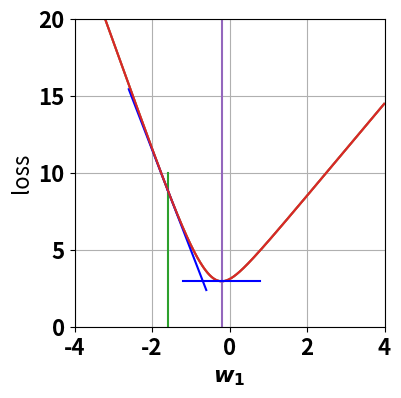

Write the Python code that produced this figure.
# Imports and helper functions
import math
import numpy as np
from numpy import arange # for ranges with decimal steps
from math import log
import matplotlib
from matplotlib import pyplot as plt # for plotting

train_data = [([2, 1], [1,0]), # SPAM
              ([5,2], [1, 0]), # SPAM
              ([3, 4], [0, 1])] # NO_SPAM
train_data_x = [l[0] for l in train_data]
train_data_y = [l[1] for l in train_data]
print("training data x:", train_data_x)
print("training data y:", train_data_y)

# Some helper functions and indices for plotting and inspecting results

# Given a one-hot encoded vector, return the class label as a string
# 0 means the first entry of the one-hot-encoded class label is 1 ==> [1, 0]
# 1 means the second entry of the one-hot-encoded class label is 1 ==> [0, 1]
idx2label = {1: "NO_SPAM", 0: "SPAM"}
idx2color = {1: "blue", 0: "red"} # we need this for plotting only

def get_label_string(one_hot_label):
  return idx2label[one_hot_label.index(1)]

def get_color_string(one_hot_label):
  return idx2color[one_hot_label.index(1)]

def classify(x, w, b):
  # Binary logistic regression classifier
  z = np.dot(x, w) + b # score
  print("in classify", z)
  prob = 1 / (1 + math.exp(-z)) # sigmoid function computes the probability of the positive class
  return prob

def binary_cross_entropy_loss(train_data, w, b):
  """
  This function computes the BCE for the training data if our logistic regression
  model is parameterized by w and b.
  Note that this naive implementation will suffer from underflow in real-world
  settings (doesn't happen for our toy dataset). Toolkit implementations apply
  some tricks to avoid this.
  """
  ce = 0
  for x, label in train_data:
    prob = classify(x, w, b)
    ce -= label[0] * log(prob) + label[1] * log(1 - prob)
  return ce

# Let's try this
w = np.array([-0.2, 0.5])
b = -0.5
print("Error/Loss:", binary_cross_entropy_loss(train_data, w, b))

# What if we choose the parameters less wisely?
w = np.array([0.9, 0.5])
b = -0.5
print("Error/Loss:", binary_cross_entropy_loss(train_data, w, b))


def plot_loss_function():

  w2 = 0.5 # fixed
  b = 0.5 # fixed

  # Let's try lots of values for w1 and compute the error
  # (This is impossible in practice for larger models!)
  weights, loss_values = [], []
  for w1 in np.arange(-4, 4, 0.01):
    weights.append(w1) # This will be the x-values in the plot
    # Compute the corresponding y-values:
    loss_values.append(binary_cross_entropy_loss(train_data, [w1, w2], b))
    # Note that the input to the binary cross entropy loss function is the entire training data,
    # plus our fixed weights.

  # Let's plot this
  plt.rcParams["figure.figsize"] = [4, 4]
  font = {'weight' : 'bold',
        'size'   : 16}

  matplotlib.rc('font', **font)
  plt.xlim(-4, 4)
  plt.ylim(0, 20)
  plt.grid()
  plt.xlabel("$w_1$")
  plt.ylabel("loss")

  # loss function
  plt.plot(weights, loss_values)

plot_loss_function()
plt.show()

def gradient(w1):
  # Computes slope (derivative) of the loss function at w1.
  w2=0.5 # fixed
  b=0.5 # fixed
  gradient = 0
  for x, label in train_data:
    prob = classify(x, [w1, w2], b)
    gradient += (prob - label[0]) * x[0]
  return gradient

w1 = -1.6 # CHANGE THIS VALUE
print(w1, gradient(w1))

# Let's plot this
plot_loss_function()
plt.xlim(-2, 2)
plt.ylim(0, 10)
plt.plot([w1,w1], [0,10])
w2_fixed = 0.5
b_fixed = 0.5

# Gradient at our current w
print("Gradient at", w1, "is", gradient(w1), " and has loss value ", binary_cross_entropy_loss(train_data, [w1, w2_fixed], b_fixed))
# Plot this nicely
plt.plot([w1, w1+1], [binary_cross_entropy_loss(train_data, [w1, w2_fixed], b_fixed), binary_cross_entropy_loss(train_data, [w1, w2_fixed], b_fixed)+gradient(w1)], color="blue")
plt.plot([w1, w1-1], [binary_cross_entropy_loss(train_data, [w1, w2_fixed], b_fixed), binary_cross_entropy_loss(train_data, [w1, w2_fixed], b_fixed)-gradient(w1)], color="blue")

plt.show()

# Hint: the dark blue line is the slope at for the w1-value indicated by the orange line.

# Let's put everything together (stopping if error increases again for now)
def gradient_descent(train_data, initial_w1, learning_rate, max_steps=None):
  w2_fixed = 0.5
  b_fixed = 0.5

  w1 = initial_w1
  prev_error = None
  curr_error = binary_cross_entropy_loss(train_data, [w1, w2_fixed], b_fixed)
  s = 0
  while prev_error is None or curr_error < prev_error:
    step = -1 * learning_rate * gradient(w1) # the minus one because positive slope means we need to step backwards!
    w1 = w1 + step
    print("Step", s, "Next recommended w = {:1.5f}".format(w1), "with error = ", curr_error)
    prev_error = curr_error
    curr_error = binary_cross_entropy_loss(train_data, [w1, w2_fixed], b_fixed)
    s += 1
    if max_steps is not None and s >= max_steps:
      return w1, curr_error
  return w1, curr_error

### MAKE YOUR CHANGES HERE!! ###############################
learning_rate = 0.1 # try 0.01, 0.2, 0.4, ...
max_steps = 27 # you can change this to 1, 2, 3, ... to see the individual steps taken during learning.
############################################################

w1 = 3 # initialization
w1, curr_error = gradient_descent(train_data, w1, learning_rate, max_steps)
print("Final recommended w =", w1, "with error = ", curr_error)

plot_loss_function()
plt.xlim(-4, 4)
plt.ylim(0, 20)
plt.plot([w1,w1], [0,20])
w2_fixed = 0.5
b_fixed = 0.5

# Gradient at our current w
print("Gradient at", w1, "is", gradient(w1), " and has loss value ", binary_cross_entropy_loss(train_data, [w1, w2_fixed], b_fixed))
# Plot this nicely
plt.plot([w1, w1+1], [binary_cross_entropy_loss(train_data, [w1, w2_fixed], b_fixed), binary_cross_entropy_loss(train_data, [w1, w2_fixed], b_fixed)+gradient(w1)], color="blue")
plt.plot([w1, w1-1], [binary_cross_entropy_loss(train_data, [w1, w2_fixed], b_fixed), binary_cross_entropy_loss(train_data, [w1, w2_fixed], b_fixed)-gradient(w1)], color="blue")

plt.show()

